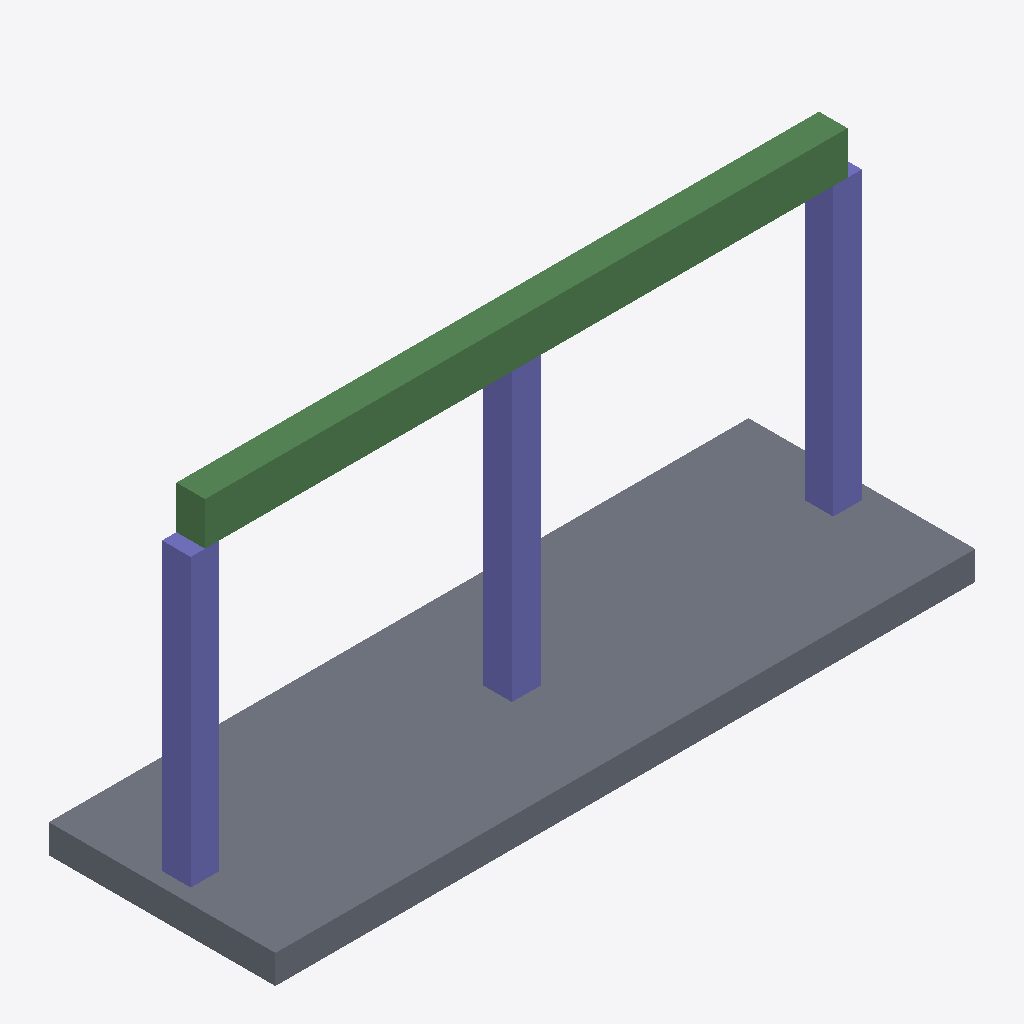
Isometric view of an IFC building model (IFC-SPF (STEP), schema IFC4, length unit millimetre), seen from the south-west, elements coloured by IFC class: 3 columns (violet), 2 beams (green), 1 slab (grey).
Extent 8.8 m × 2.9 m × 4.5 m (x, y, z). Elements (6): 3 IfcColumn, 2 IfcBeam, 1 IfcSlab.

HEADER;
FILE_DESCRIPTION(('ViewDefinition[DesignTransferView]'),'2;1');
FILE_NAME('/dev/null','2026-01-03T10:16:58+00:00',(''),(''),'IfcOpenShell 0.8.4.post1','IfcOpenShell 0.8.4.post1','Nobody');
FILE_SCHEMA(('IFC4'));
ENDSEC;
DATA;
#1=IFCPROJECT('03lWVT5tT3IwnUx8p6V5m9',$,'DiTWP IFC [816] - 52203816',$,$,$,$,(#16),#5);
#6=IFCSITE('3rSsLqk499OvbFdgyyqVIm',$,'Site',$,$,$,$,$,$,$,$,$,$,$);
#7=IFCBUILDING('1SYQkAuHf1vfSqhqZSCcj7',$,'Building',$,$,$,$,$,$,$,$,$);
#8=IFCBUILDINGSTOREY('3SuhfPItb2pBDDqfSo_w_L',$,'Ground Floor',$,$,$,$,$,$,$);
#28=IFCSLAB('2Je8pL$p598xuzXd8sOTOJ',$,'Slab_1',$,$,#40,#29,$,$);
#117=IFCBEAM('1r04BEK912duj6OPfG2wXL',$,'Beam_1',$,$,#128,#118,$,$);
#136=IFCBEAM('1$g3JUL0f3chL2k$nl1EyU',$,'Beam_2',$,$,#147,#137,$,$);
#51=IFCCOLUMN('2CVRkx2lL5bhaAqf7blGAf',$,'C1',$,$,#62,#52,$,$);
#73=IFCCOLUMN('3yYylWQJz6fw3mIy1Knalh',$,'C2',$,$,#84,#74,$,$);
#95=IFCCOLUMN('3O_wkPiT1CGBzBHyGYIr4c',$,'C3',$,$,#106,#96,$,$);
ENDSEC;
